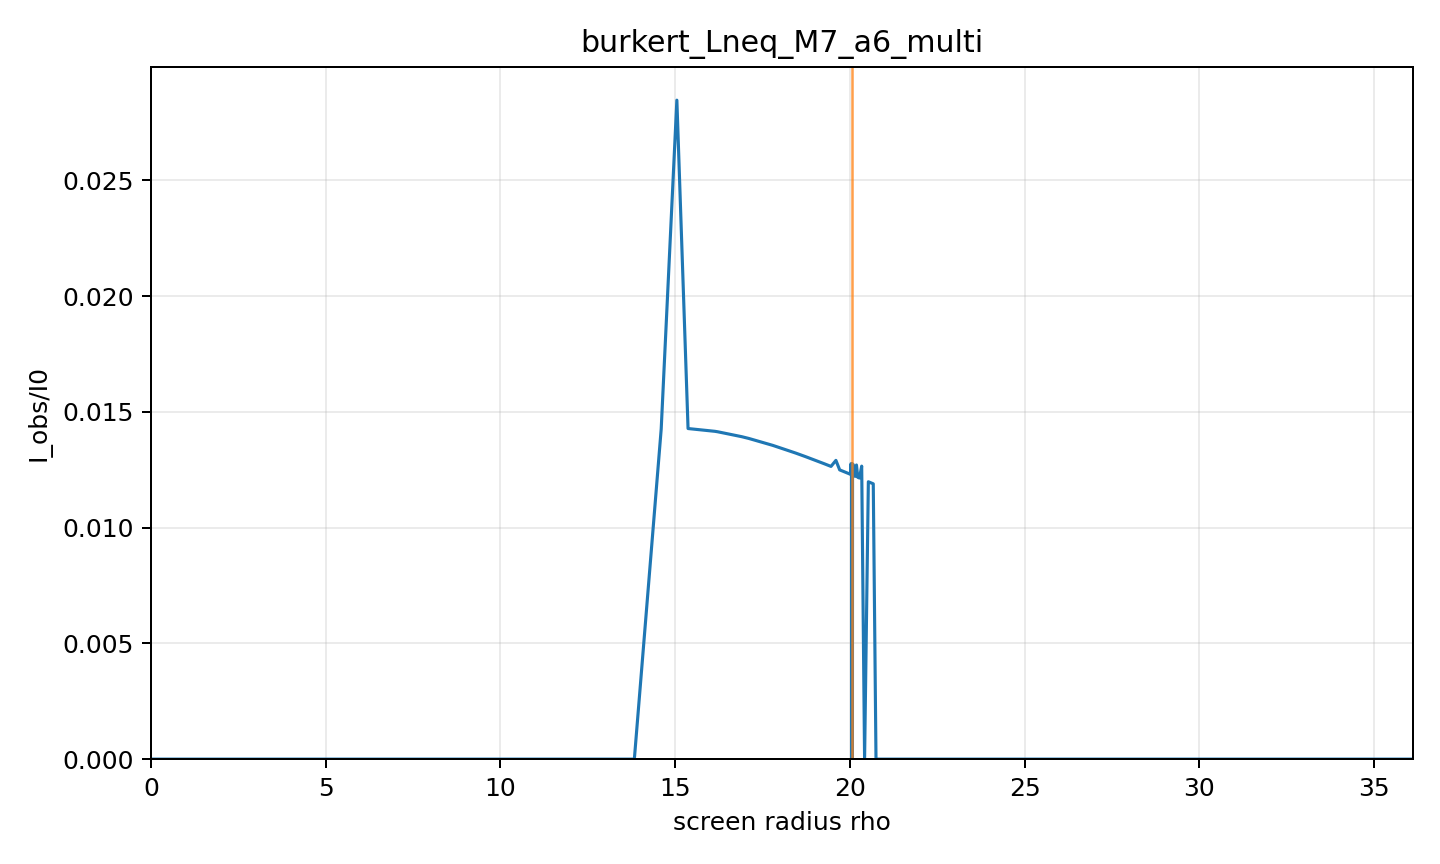

Source data for this figure (header and first rows):
rho, alpha, b, Iobs_over_I0, direct, lensing_ring, photon_ring, intersection_count, termination_reason, max_phi_reached, phi_end
0.0, 0.0, 0.0, 0.0, 0.0, 0.0, 0.0, 0, axis, False, 0.0
0.7684, 0.07285, 2.846, 0, 0.0, 0.0, 0.0, 0, black_hole_horizon, False, 0.3258
1.537, 0.1449, 5.646, 0, 0.0, 0.0, 0.0, 0, black_hole_horizon, False, 0.6529
2.305, 0.2155, 8.361, 0, 0.0, 0.0, 0.0, 0, black_hole_horizon, False, 0.9822
3.074, 0.284, 10.96, 0, 0.0, 0.0, 0.0, 0, black_hole_horizon, False, 1.315
3.842, 0.3499, 13.4, 0, 0.0, 0.0, 0.0, 0, black_hole_horizon, False, 1.654
4.61, 0.4127, 15.68, 0, 0.0, 0.0, 0.0, 0, black_hole_horizon, False, 1.999
5.379, 0.4723, 17.79, 0, 0.0, 0.0, 0.0, 0, black_hole_horizon, False, 2.353
6.147, 0.5284, 19.71, 0, 0.0, 0.0, 0.0, 0, black_hole_horizon, False, 2.719
6.916, 0.5811, 21.46, 0, 0.0, 0.0, 0.0, 0, black_hole_horizon, False, 3.099
7.684, 0.6304, 23.05, 0, 0.0, 0.0, 0.0, 0, black_hole_horizon, False, 3.497
8.453, 0.6764, 24.47, 0, 0.0, 0.0, 0.0, 0, black_hole_horizon, False, 3.919
9.221, 0.7192, 25.76, 0, 0.0, 0.0, 0.0, 0, black_hole_horizon, False, 4.37
9.989, 0.7591, 26.91, 0, 0.0, 0.0, 0.0, 0, black_hole_horizon, False, 4.86
10.76, 0.7961, 27.94, 0, 0.0, 0.0, 0.0, 0, black_hole_horizon, False, 5.404
11.53, 0.8306, 28.86, 0, 0.0, 0.0, 0.0, 0, black_hole_horizon, False, 6.021
12.29, 0.8626, 29.69, 0, 0.0, 0.0, 0.0, 0, black_hole_horizon, False, 6.752
13.06, 0.8924, 30.44, 0, 0.0, 0.0, 0.0, 0, black_hole_horizon, False, 7.678
13.83, 0.9201, 31.11, 0, 0.0, 0.0, 0.0, 0, black_hole_horizon, False, 9.04
14.6, 0.946, 31.71, 0.01426, 0.01426, 0.0, 0.0, 1, black_hole_horizon, False, 13.55
15.05, 0.9603, 32.03, 0.02847, 0.01429, 0.01418, 0.0, 2, cosmological_horizon, False, 6.171
15.37, 0.9701, 32.25, 0.01428, 0.01428, 0.0, 0.0, 1, cosmological_horizon, False, 5.361
16.14, 0.9926, 32.74, 0.01416, 0.01416, 0.0, 0.0, 1, cosmological_horizon, False, 4.421
16.21, 0.9948, 32.79, 0.01414, 0.01414, 0.0, 0.0, 1, cosmological_horizon, False, 4.359
16.91, 1.014, 33.19, 0.01393, 0.01393, 0.0, 0.0, 1, cosmological_horizon, False, 3.923
17.11, 1.019, 33.3, 0.01385, 0.01385, 0.0, 0.0, 1, cosmological_horizon, False, 3.824
17.67, 1.033, 33.59, 0.01361, 0.01361, 0.0, 0.0, 1, cosmological_horizon, False, 3.593
17.8, 1.036, 33.65, 0.01355, 0.01355, 0.0, 0.0, 1, cosmological_horizon, False, 3.55
18.32, 1.049, 33.9, 0.01329, 0.01329, 0.0, 0.0, 1, cosmological_horizon, False, 3.386
18.44, 1.052, 33.95, 0.01322, 0.01322, 0.0, 0.0, 1, cosmological_horizon, False, 3.353
18.73, 1.059, 34.08, 0.01307, 0.01307, 0.0, 0.0, 1, cosmological_horizon, False, 3.278
19.04, 1.066, 34.21, 0.01289, 0.01289, 0.0, 0.0, 1, cosmological_horizon, False, 3.204
19.21, 1.069, 34.28, 0.01279, 0.01279, 0.0, 0.0, 1, cosmological_horizon, False, 3.166
19.28, 1.071, 34.31, 0.01275, 0.01275, 0.0, 0.0, 1, cosmological_horizon, False, 3.152
19.46, 1.075, 34.38, 0.01264, 0.01264, 0.0, 0.0, 1, cosmological_horizon, False, 3.114
19.6, 1.078, 34.44, 0.01291, 0.01291, 0.0, 0.0, 1, cosmological_horizon, False, 3.087
19.71, 1.08, 34.48, 0.01249, 0.01249, 0.0, 0.0, 1, cosmological_horizon, False, 3.066
19.79, 1.082, 34.51, 0.01244, 0.01244, 0.0, 0.0, 1, cosmological_horizon, False, 3.051
19.85, 1.083, 34.54, 0.0124, 0.0124, 0.0, 0.0, 1, cosmological_horizon, False, 3.039
19.9, 1.084, 34.56, 0.01237, 0.01237, 0.0, 0.0, 1, cosmological_horizon, False, 3.03
19.94, 1.085, 34.57, 0.01235, 0.01235, 0.0, 0.0, 1, cosmological_horizon, False, 3.023
19.97, 1.086, 34.58, 0.01233, 0.01233, 0.0, 0.0, 1, cosmological_horizon, False, 3.018
19.98, 1.086, 34.59, 0.01233, 0.01233, 0.0, 0.0, 1, cosmological_horizon, False, 3.017
19.99, 1.086, 34.59, 0.01232, 0.01232, 0.0, 0.0, 1, cosmological_horizon, False, 3.014
20.01, 1.086, 34.6, 0.01231, 0.01231, 0.0, 0.0, 1, cosmological_horizon, False, 3.011
20.02, 1.087, 34.6, 0.0123, 0.0123, 0.0, 0.0, 1, cosmological_horizon, False, 3.009
20.03, 1.087, 34.61, 0.01276, 0.01276, 0.0, 0.0, 1, cosmological_horizon, False, 3.007
20.04, 1.087, 34.61, 0.01229, 0.01229, 0.0, 0.0, 1, cosmological_horizon, False, 3.006
20.04, 1.087, 34.61, 0.01229, 0.01229, 0.0, 0.0, 1, cosmological_horizon, False, 3.005
20.05, 1.087, 34.61, 0.01228, 0.01228, 0.0, 0.0, 1, cosmological_horizon, False, 3.004
20.05, 1.087, 34.61, 0.01275, 0.01275, 0.0, 0.0, 1, cosmological_horizon, False, 3.004
20.06, 1.087, 34.62, 0.01228, 0.01228, 0.0, 0.0, 1, cosmological_horizon, False, 3.003
20.06, 1.087, 34.62, 0.01228, 0.01228, 0.0, 0.0, 1, cosmological_horizon, False, 3.003
20.06, 1.087, 34.62, 0.01228, 0.01228, 0.0, 0.0, 1, cosmological_horizon, False, 3.003
20.06, 1.087, 34.62, 0.01228, 0.01228, 0.0, 0.0, 1, cosmological_horizon, False, 3.002
20.06, 1.087, 34.62, 0.01228, 0.01228, 0.0, 0.0, 1, cosmological_horizon, False, 3.002
20.06, 1.087, 34.62, 0.01228, 0.01228, 0.0, 0.0, 1, cosmological_horizon, False, 3.002
20.06, 1.087, 34.62, 0.01228, 0.01228, 0.0, 0.0, 1, cosmological_horizon, False, 3.002
20.06, 1.087, 34.62, 0.01228, 0.01228, 0.0, 0.0, 1, cosmological_horizon, False, 3.002
20.06, 1.087, 34.62, 0.01228, 0.01228, 0.0, 0.0, 1, cosmological_horizon, False, 3.002
... 85 more rows
